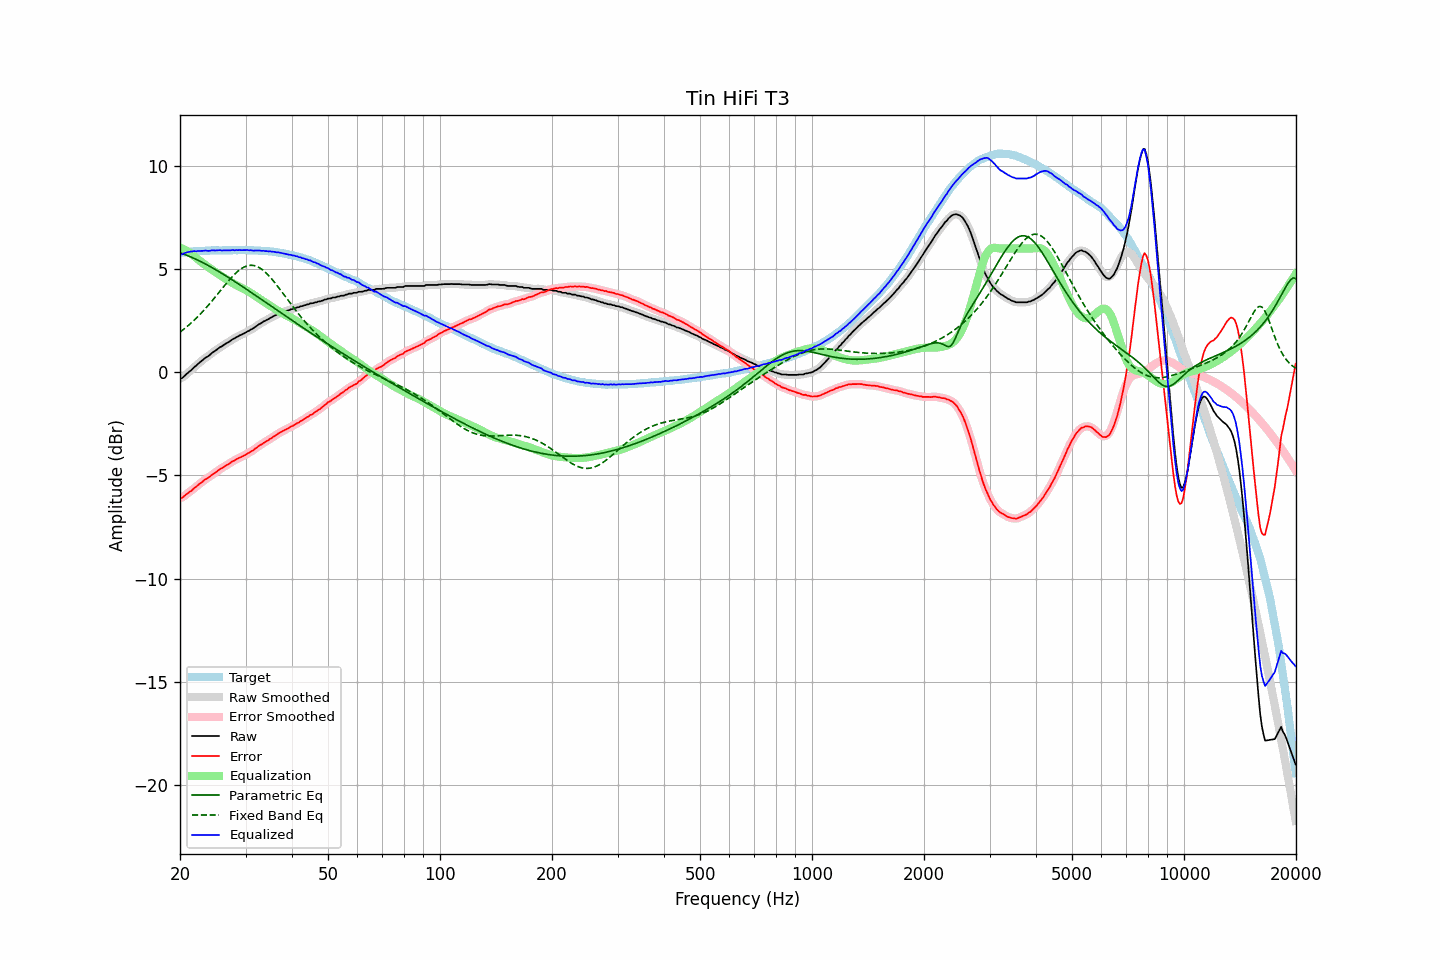

Source data for this figure (header and first rows):
frequency, raw, error, smoothed, error_smoothed, equalization, parametric_eq, fixed_band_eq, equalized_raw, equalized_smoothed, target
20.00, -0.30, -6.09, -0.31, -6.11, 6.04, 5.79, 1.95, 5.74, 5.73, 5.79
20.20, -0.30, -6.10, -0.27, -6.07, 6.01, 5.77, 2.01, 5.71, 5.74, 5.80
20.40, -0.24, -6.05, -0.22, -6.03, 5.98, 5.74, 2.07, 5.74, 5.75, 5.81
20.61, -0.16, -5.98, -0.17, -5.98, 5.94, 5.71, 2.13, 5.78, 5.77, 5.82
20.81, -0.09, -5.91, -0.09, -5.91, 5.90, 5.68, 2.19, 5.81, 5.80, 5.82
21.02, -0.03, -5.86, -0.02, -5.85, 5.85, 5.65, 2.26, 5.82, 5.83, 5.83
21.23, 0.04, -5.80, 0.04, -5.80, 5.80, 5.62, 2.32, 5.84, 5.84, 5.84
21.44, 0.10, -5.75, 0.11, -5.74, 5.75, 5.58, 2.39, 5.85, 5.86, 5.86
21.66, 0.18, -5.68, 0.18, -5.68, 5.68, 5.55, 2.46, 5.86, 5.86, 5.86
21.87, 0.26, -5.60, 0.25, -5.61, 5.61, 5.51, 2.54, 5.88, 5.87, 5.87
22.09, 0.31, -5.55, 0.33, -5.54, 5.55, 5.48, 2.61, 5.86, 5.87, 5.87
22.31, 0.39, -5.48, 0.39, -5.48, 5.48, 5.44, 2.69, 5.88, 5.88, 5.88
22.54, 0.46, -5.41, 0.46, -5.42, 5.42, 5.40, 2.77, 5.88, 5.88, 5.88
22.76, 0.52, -5.36, 0.53, -5.36, 5.36, 5.36, 2.85, 5.88, 5.89, 5.89
22.99, 0.58, -5.30, 0.59, -5.30, 5.30, 5.32, 2.93, 5.88, 5.89, 5.89
23.22, 0.65, -5.23, 0.65, -5.24, 5.24, 5.28, 3.02, 5.90, 5.89, 5.88
23.45, 0.71, -5.18, 0.71, -5.18, 5.19, 5.24, 3.10, 5.90, 5.89, 5.89
23.69, 0.75, -5.14, 0.76, -5.14, 5.13, 5.20, 3.19, 5.89, 5.89, 5.89
23.92, 0.80, -5.09, 0.81, -5.08, 5.08, 5.16, 3.28, 5.88, 5.89, 5.89
24.16, 0.87, -5.03, 0.87, -5.03, 5.02, 5.11, 3.37, 5.90, 5.90, 5.90
24.40, 0.94, -4.97, 0.94, -4.97, 4.97, 5.07, 3.47, 5.91, 5.91, 5.91
24.65, 0.99, -4.92, 0.99, -4.92, 4.91, 5.03, 3.56, 5.91, 5.91, 5.91
24.89, 1.04, -4.87, 1.05, -4.86, 4.86, 4.98, 3.66, 5.90, 5.91, 5.91
25.14, 1.10, -4.80, 1.11, -4.80, 4.81, 4.94, 3.75, 5.91, 5.91, 5.91
25.39, 1.16, -4.74, 1.16, -4.75, 4.75, 4.89, 3.85, 5.92, 5.91, 5.91
25.65, 1.22, -4.68, 1.21, -4.69, 4.70, 4.84, 3.95, 5.92, 5.91, 5.91
25.91, 1.25, -4.65, 1.26, -4.65, 4.65, 4.80, 4.04, 5.90, 5.91, 5.91
26.16, 1.31, -4.60, 1.31, -4.60, 4.60, 4.75, 4.14, 5.91, 5.91, 5.92
26.43, 1.36, -4.55, 1.36, -4.55, 4.55, 4.70, 4.23, 5.91, 5.91, 5.92
26.69, 1.41, -4.50, 1.41, -4.50, 4.50, 4.65, 4.33, 5.91, 5.91, 5.91
26.96, 1.45, -4.46, 1.46, -4.46, 4.45, 4.60, 4.42, 5.91, 5.91, 5.91
27.23, 1.50, -4.41, 1.51, -4.40, 4.40, 4.55, 4.51, 5.91, 5.91, 5.91
27.50, 1.56, -4.35, 1.56, -4.36, 4.36, 4.50, 4.59, 5.92, 5.91, 5.91
27.77, 1.61, -4.31, 1.61, -4.31, 4.31, 4.45, 4.68, 5.93, 5.92, 5.92
28.05, 1.64, -4.27, 1.65, -4.26, 4.27, 4.40, 4.76, 5.91, 5.92, 5.92
28.33, 1.70, -4.21, 1.70, -4.22, 4.22, 4.35, 4.83, 5.93, 5.92, 5.92
28.62, 1.73, -4.18, 1.74, -4.18, 4.18, 4.30, 4.90, 5.92, 5.92, 5.92
28.90, 1.78, -4.14, 1.78, -4.14, 4.14, 4.25, 4.96, 5.93, 5.92, 5.92
29.19, 1.81, -4.11, 1.82, -4.11, 4.11, 4.20, 5.02, 5.92, 5.92, 5.92
29.48, 1.85, -4.07, 1.85, -4.07, 4.07, 4.15, 5.06, 5.92, 5.92, 5.92
29.78, 1.89, -4.03, 1.89, -4.03, 4.03, 4.10, 5.11, 5.92, 5.92, 5.92
30.08, 1.93, -4.00, 1.93, -3.99, 3.99, 4.04, 5.14, 5.92, 5.92, 5.93
30.38, 1.98, -3.93, 1.98, -3.94, 3.94, 3.99, 5.16, 5.93, 5.92, 5.92
30.68, 2.01, -3.90, 2.02, -3.90, 3.90, 3.94, 5.18, 5.91, 5.92, 5.92
30.99, 2.07, -3.84, 2.06, -3.85, 3.85, 3.89, 5.19, 5.92, 5.91, 5.91
31.30, 2.10, -3.81, 2.11, -3.80, 3.80, 3.83, 5.18, 5.90, 5.90, 5.91
31.61, 2.15, -3.76, 2.16, -3.75, 3.74, 3.78, 5.17, 5.90, 5.90, 5.91
31.93, 2.21, -3.68, 2.21, -3.69, 3.69, 3.73, 5.15, 5.90, 5.90, 5.90
32.24, 2.26, -3.64, 2.27, -3.63, 3.64, 3.67, 5.12, 5.90, 5.90, 5.91
32.57, 2.32, -3.57, 2.32, -3.58, 3.58, 3.62, 5.09, 5.91, 5.90, 5.89
32.89, 2.36, -3.53, 2.37, -3.53, 3.53, 3.57, 5.04, 5.90, 5.90, 5.89
33.22, 2.40, -3.48, 2.41, -3.48, 3.48, 3.51, 4.99, 5.88, 5.89, 5.89
33.55, 2.46, -3.42, 2.46, -3.43, 3.43, 3.46, 4.93, 5.89, 5.89, 5.89
33.89, 2.49, -3.39, 2.50, -3.38, 3.38, 3.41, 4.86, 5.87, 5.88, 5.88
34.23, 2.54, -3.33, 2.54, -3.33, 3.33, 3.35, 4.78, 5.88, 5.87, 5.87
34.57, 2.57, -3.29, 2.58, -3.29, 3.28, 3.30, 4.70, 5.86, 5.86, 5.87
34.92, 2.63, -3.22, 2.63, -3.23, 3.23, 3.25, 4.62, 5.87, 5.86, 5.86
35.27, 2.66, -3.20, 2.67, -3.18, 3.18, 3.19, 4.53, 5.85, 5.85, 5.86
35.62, 2.71, -3.13, 2.71, -3.13, 3.13, 3.14, 4.44, 5.85, 5.84, 5.84
35.97, 2.75, -3.08, 2.75, -3.08, 3.08, 3.08, 4.34, 5.83, 5.83, 5.84
... 635 more rows
